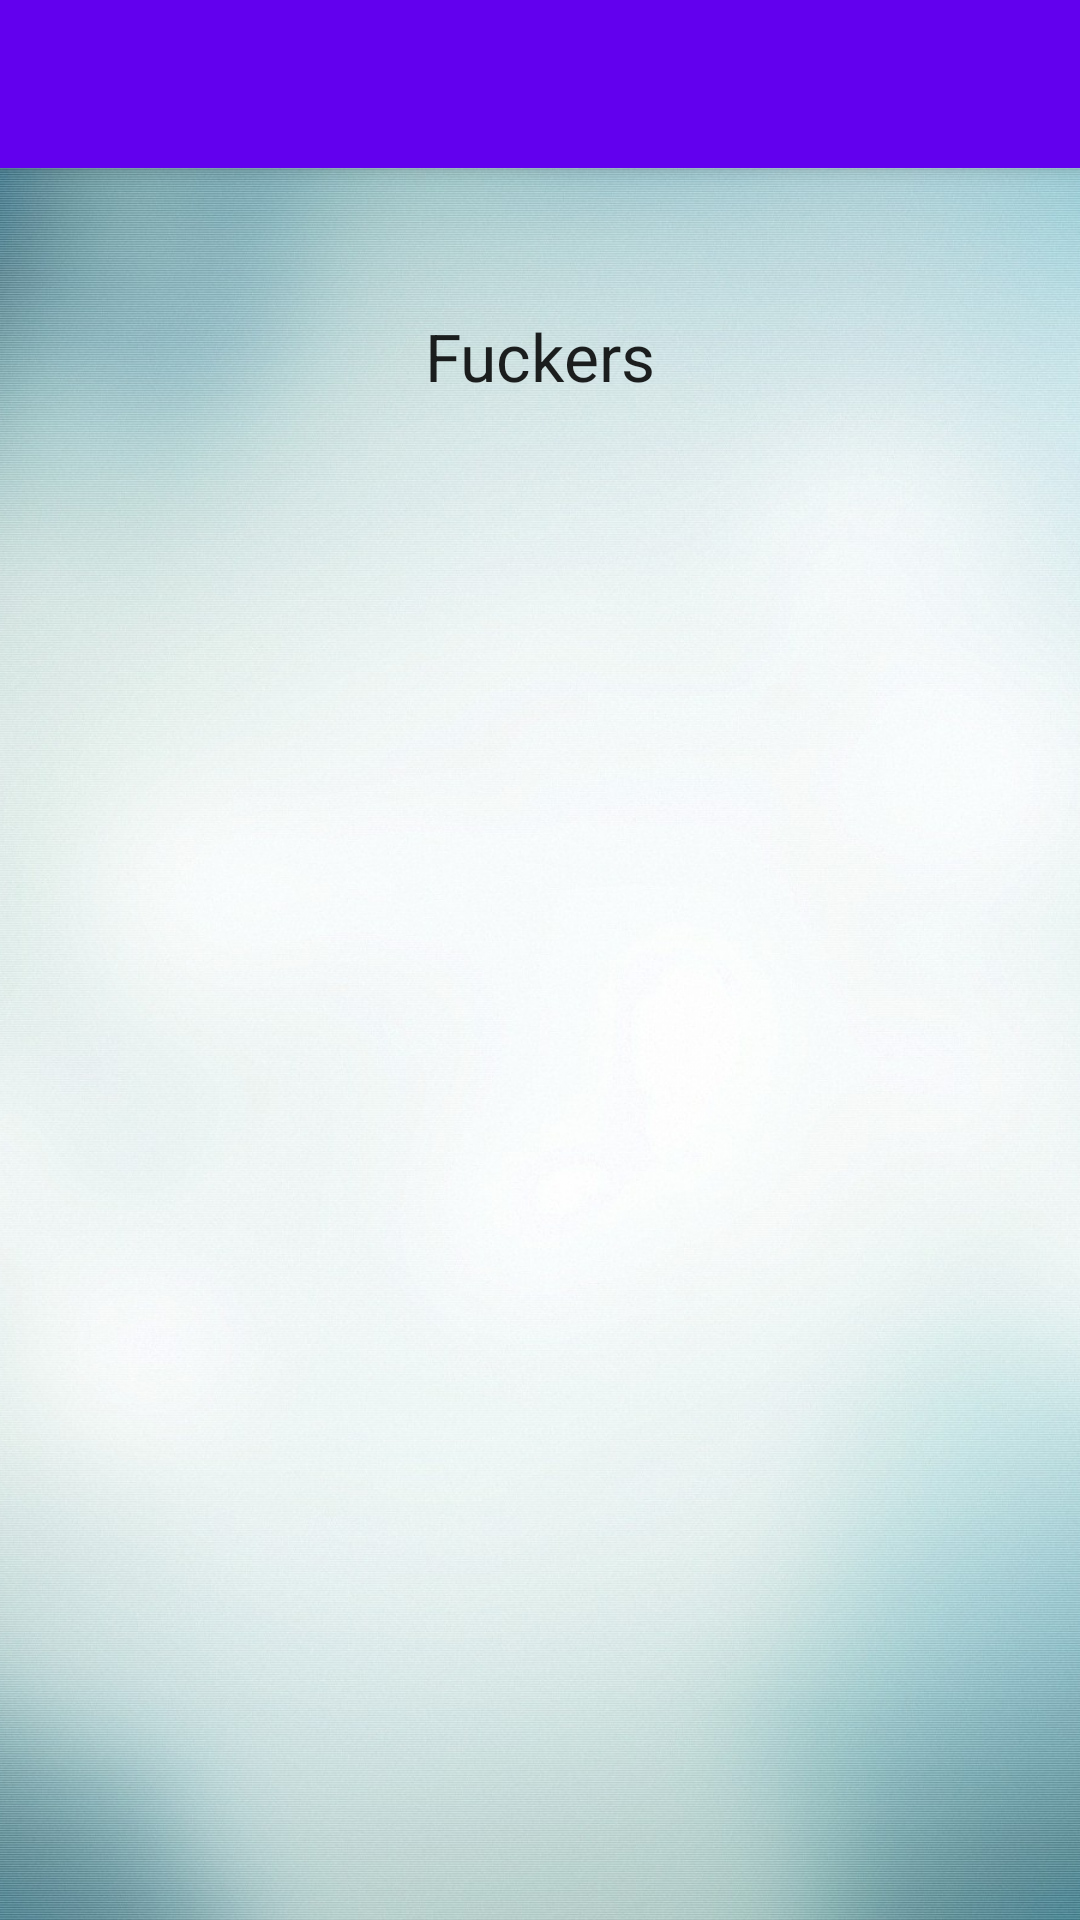

Produce the Android XML layout that renders to this screen, including the resource entries it uses.
<!-- AndroidManifest.xml: application theme AppTheme -->
<!-- res/layout/activity_about.xml -->
<?xml version="1.0" encoding="utf-8"?>
<android.support.design.widget.CoordinatorLayout xmlns:android="http://schemas.android.com/apk/res/android"
    xmlns:app="http://schemas.android.com/apk/res-auto"
    xmlns:tools="http://schemas.android.com/tools"
    android:layout_width="match_parent"
    android:layout_height="match_parent"
    android:fitsSystemWindows="true"
    android:background="@drawable/image"
    tools:context="com.example.akty7.assignment03.AboutActivity">

    <android.support.design.widget.AppBarLayout
        android:layout_width="match_parent"
        android:layout_height="wrap_content"
        android:theme="@style/AppTheme.AppBarOverlay">

        <android.support.v7.widget.Toolbar
            android:id="@+id/toolbar"
            android:layout_width="match_parent"
            android:layout_height="?attr/actionBarSize"
            android:background="?attr/colorPrimary"
            app:popupTheme="@style/AppTheme.PopupOverlay" />

    </android.support.design.widget.AppBarLayout>

    <include layout="@layout/content_about" />


</android.support.design.widget.CoordinatorLayout>
<!-- res/layout/content_about.xml (included above) -->
<?xml version="1.0" encoding="utf-8"?>
<RelativeLayout xmlns:android="http://schemas.android.com/apk/res/android"
    xmlns:app="http://schemas.android.com/apk/res-auto"
    xmlns:tools="http://schemas.android.com/tools"
    android:layout_width="match_parent"
    android:layout_height="match_parent"
    android:paddingBottom="@dimen/activity_vertical_margin"
    android:paddingLeft="@dimen/activity_horizontal_margin"
    android:paddingRight="@dimen/activity_horizontal_margin"
    android:paddingTop="@dimen/activity_vertical_margin"
    app:layout_behavior="@string/appbar_scrolling_view_behavior"
    tools:context="com.example.akty7.assignment03.AboutActivity"
    tools:showIn="@layout/activity_about">


    <TextView
        android:layout_width="wrap_content"
        android:layout_height="wrap_content"
        android:textAppearance="?android:attr/textAppearanceLarge"
        android:text="Fuckers"
        android:id="@+id/textView4"
        android:layout_alignParentTop="true"
        android:layout_centerHorizontal="true" />
</RelativeLayout>
<!-- resources referenced by this layout -->
<resources>
  <dimen name="activity_horizontal_margin">48dp</dimen>
  <dimen name="activity_vertical_margin">48dp</dimen>
  <!-- drawable image: jpg bitmap (drawable, 494659 bytes) -->
  <style name="AppTheme.AppBarOverlay" parent="ThemeOverlay.AppCompat.Dark.ActionBar" />
  <style name="AppTheme.PopupOverlay" parent="ThemeOverlay.AppCompat.Light" />
  <style name="AppTheme" parent="Theme.AppCompat.Light.DarkActionBar">
          
          <item name="colorPrimary">@color/colorPrimary</item>
          <item name="colorPrimaryDark">@color/colorPrimaryDark</item>
          <item name="colorAccent">@color/colorAccent</item>
  
      </style>
  <!-- not gathered from this repository: default colours our renderer supplied (Android Studio template values) -->
  <color name="colorPrimary">#FF6200EE</color>
  <color name="colorPrimaryDark">#FF3700B3</color>
  <color name="colorAccent">#FF03DAC5</color>
</resources>
